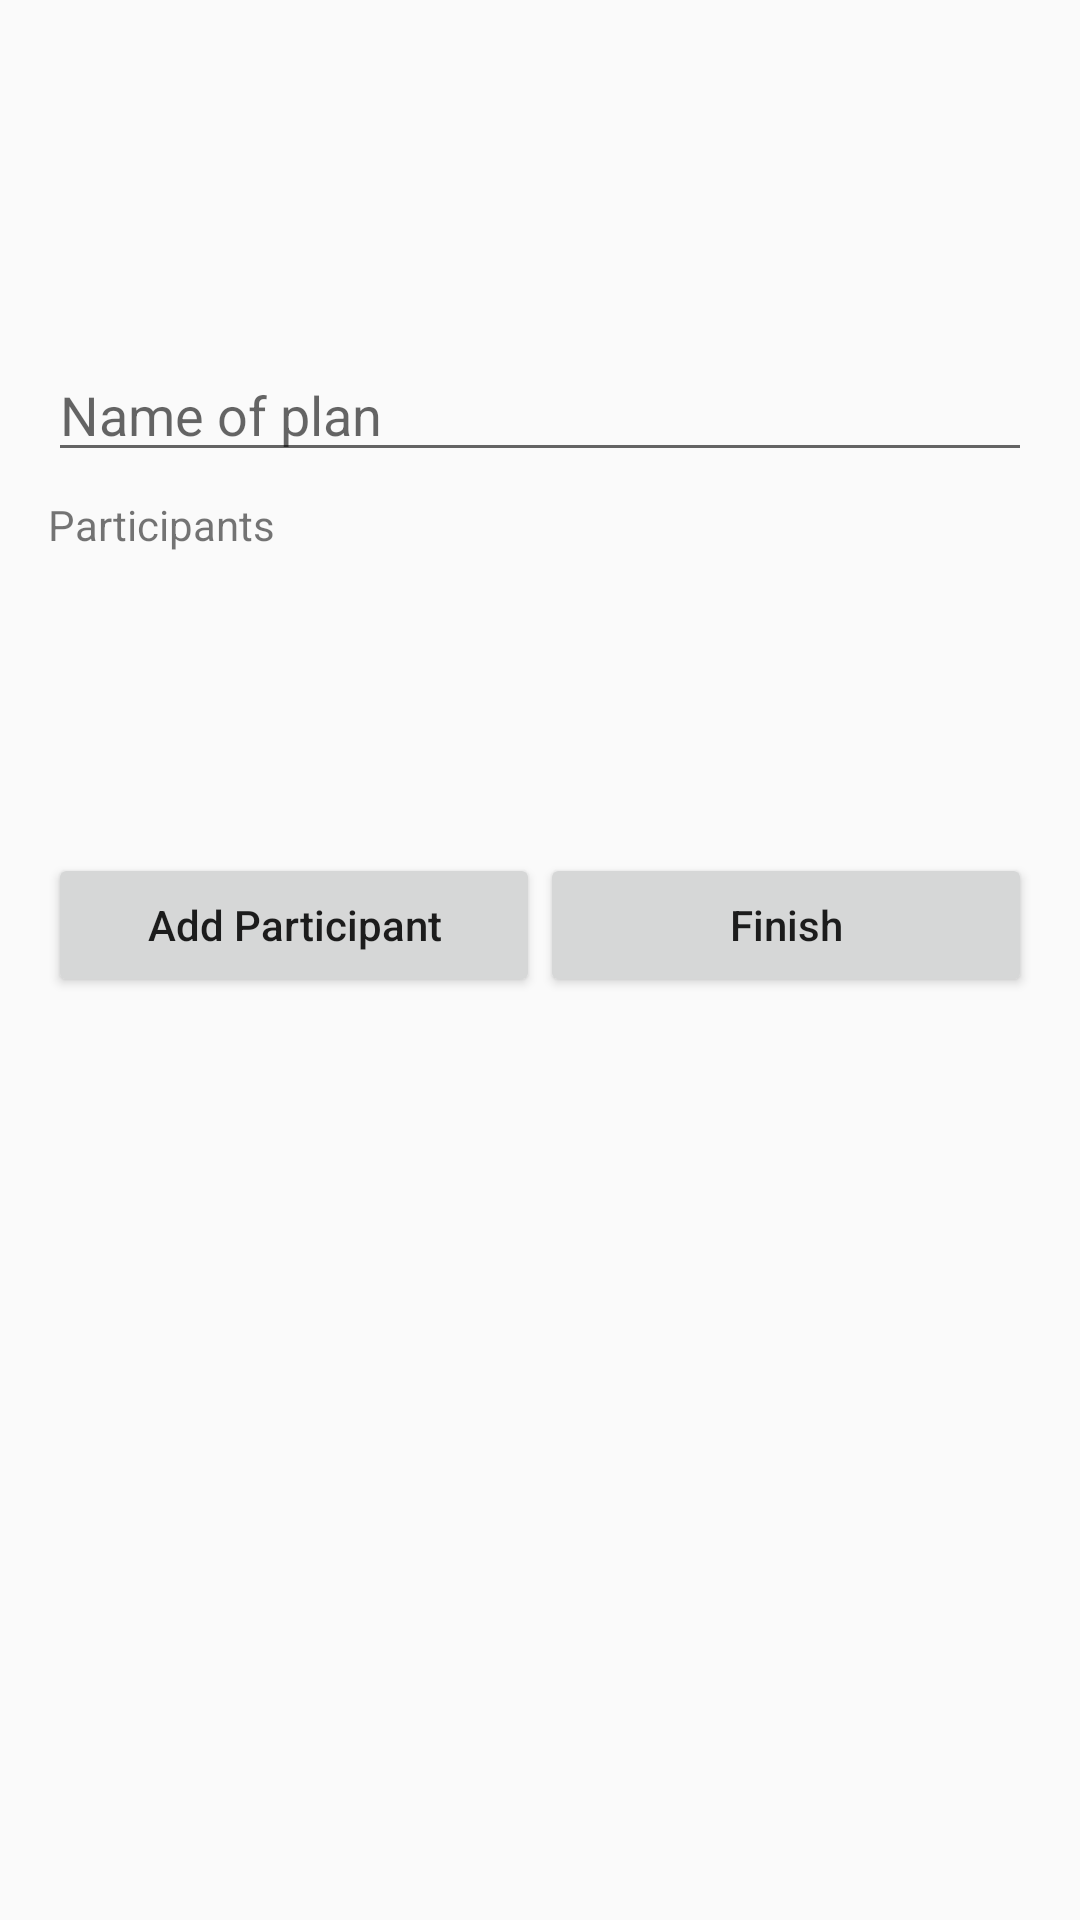

Here is an Android app screen rendered from its layout file. Give the layout XML and the strings, colors and styles it references.
<!-- AndroidManifest.xml: application theme AppTheme -->
<!-- res/layout/content_finish_plan.xml -->
<?xml version="1.0" encoding="utf-8"?>
<LinearLayout xmlns:android="http://schemas.android.com/apk/res/android"
    android:padding="16dp"
    android:orientation="vertical"
    android:layout_width="match_parent"
    android:layout_height="match_parent">

    <EditText
        android:id="@+id/name"
        android:hint="Name of plan"
        android:layout_marginTop="100dp"
        android:layout_marginBottom="8dp"
        android:layout_width="match_parent"
        android:layout_height="wrap_content" />

    <TextView
        android:text="Participants"
        android:layout_width="match_parent"
        android:layout_height="wrap_content" />

    <ListView
        android:id="@+id/listview"
        android:layout_width="match_parent"
        android:layout_height="100dp">
    </ListView>

    <LinearLayout
        android:orientation="horizontal"
        android:layout_width="match_parent"
        android:layout_height="wrap_content">
        <Button
            android:id="@+id/addAnother"
            android:textAllCaps="false"
            android:text="Add Participant"
            android:layout_weight="1"
            android:layout_width="0dp"
            android:layout_height="wrap_content" />
        <Button
            android:id="@+id/finish"
            android:textAllCaps="false"
            android:text="Finish"
            android:layout_weight="1"
            android:layout_width="0dp"
            android:layout_height="wrap_content" />
    </LinearLayout>
</LinearLayout>
<!-- resources referenced by this layout -->
<resources>
  <style name="AppTheme" parent="Theme.AppCompat.Light.DarkActionBar">
          
          <item name="colorPrimary">@color/colorPrimary</item>
          <item name="colorPrimaryDark">@color/colorPrimaryDark</item>
          <item name="colorAccent">@color/colorAccent</item>
      </style>
  <color name="colorPrimary">#BA68C8</color>
  <color name="colorPrimaryDark">#303F9F</color>
  <color name="colorAccent">#FF4081</color>
</resources>
